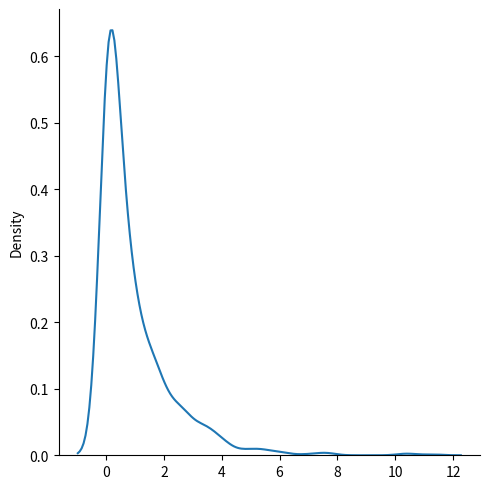
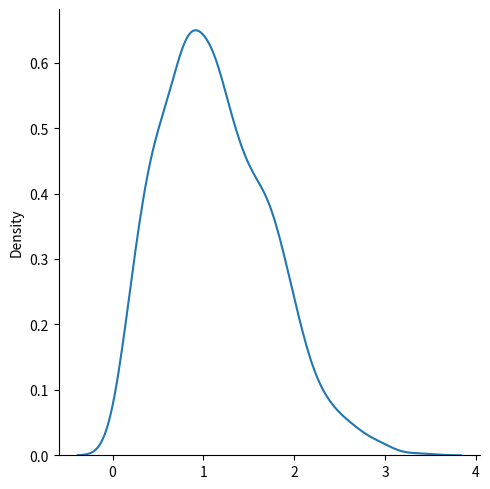
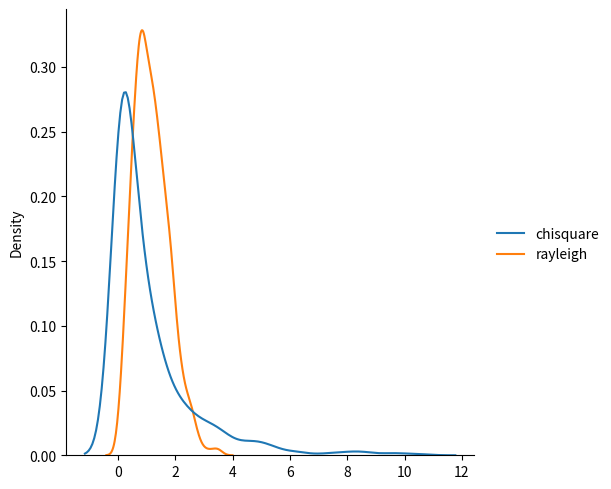

Reproduce these figures in Python, in order.
from numpy import random
import matplotlib.pyplot as plt
import seaborn as sns

sns.displot(random.chisquare(df=1,size =1000),kind='kde')
plt.show()

sns.displot(random.rayleigh(scale=0.9,size=1000),kind = 'kde')
plt.show()

data = {
    'chisquare': random.chisquare(df=1, size=1000),
    'rayleigh':random.rayleigh(scale=0.9,size=1000)
}
sns.displot(data,kind='kde')
plt.show()
